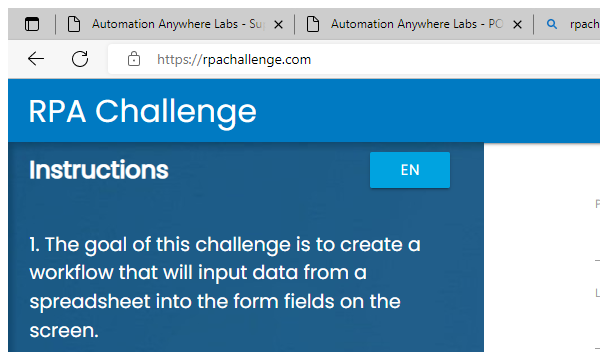
Task: UiPath Challenge
Workflow: Main

Step 1: Attach Browser 'msedge.exe Rpa Challenge' in window 'Rpa Challenge' (msedge.exe)

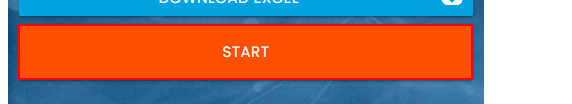
Step 2: click on the button 'Start'
